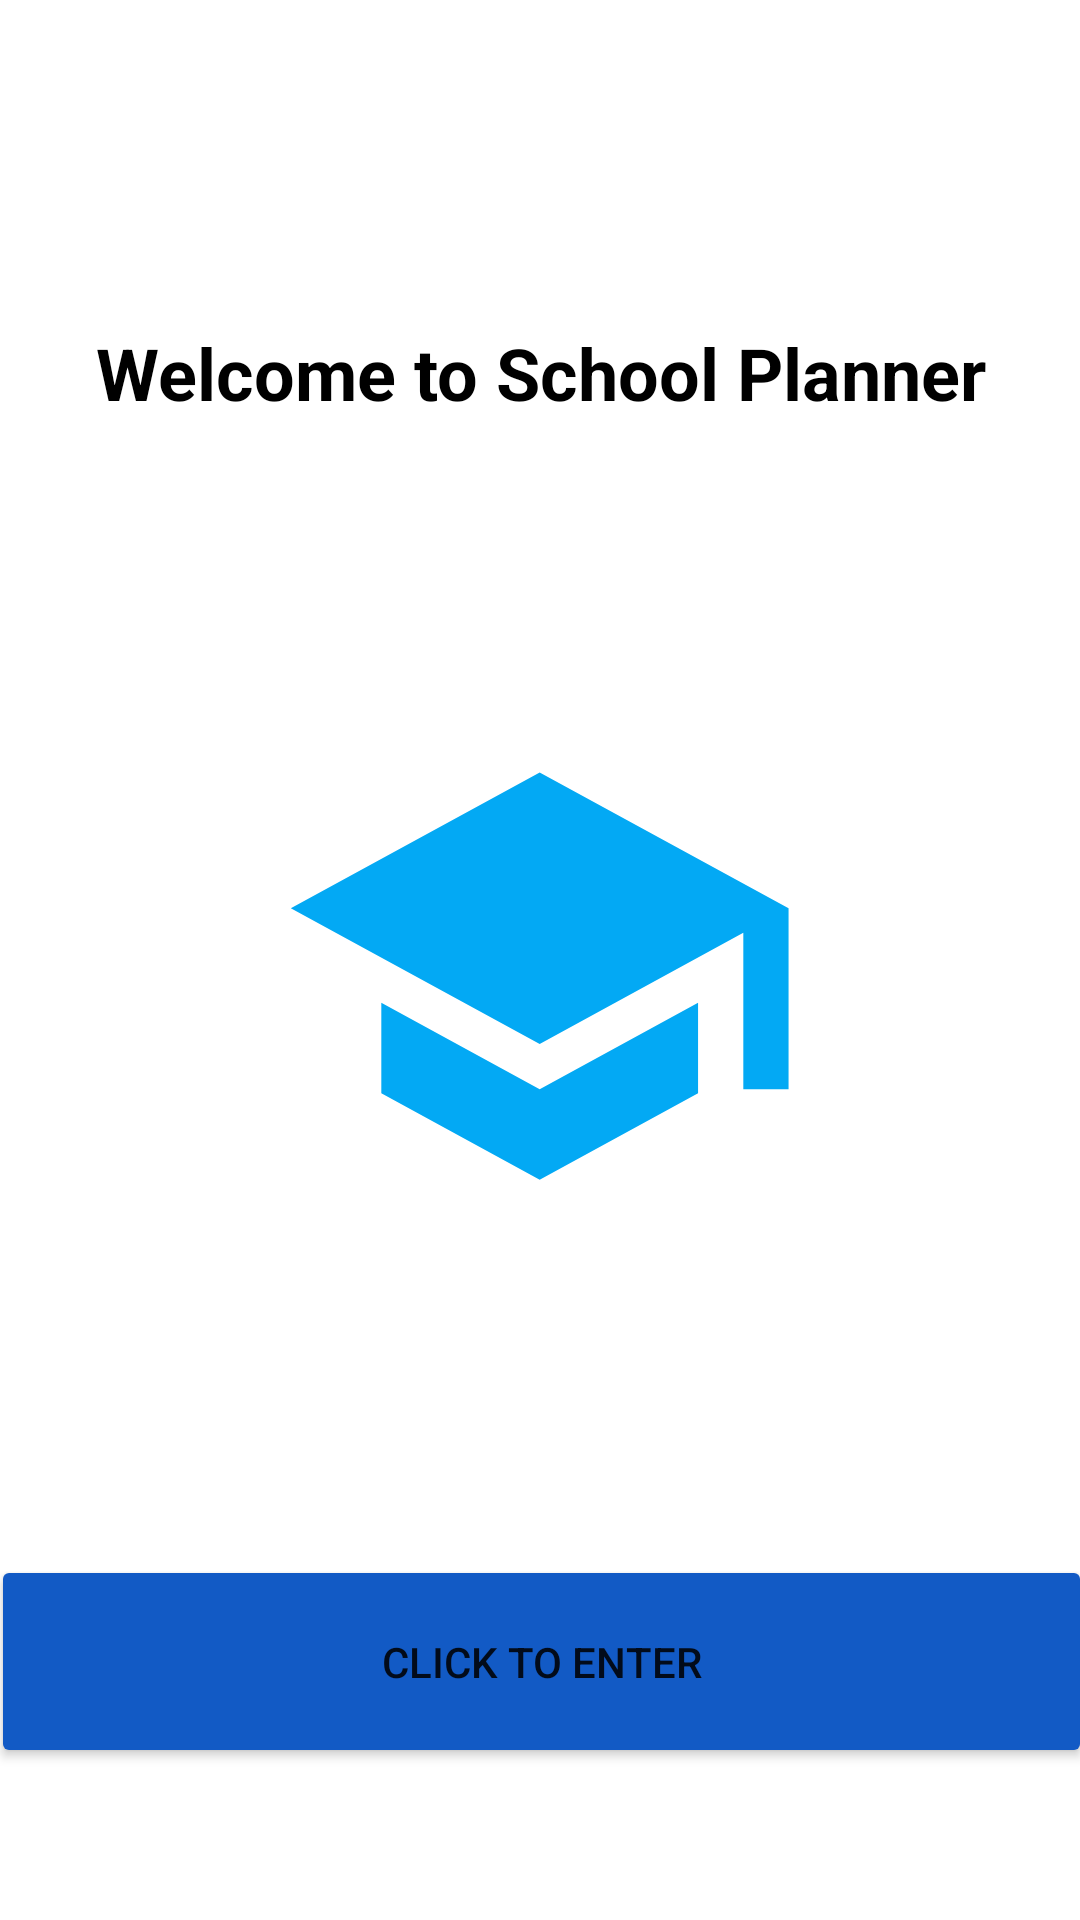

Produce the Android XML layout that renders to this screen, including the resource entries it uses.
<!-- AndroidManifest.xml: application theme Theme.SchoolPlanner -->
<!-- res/layout/activity_main.xml -->
<?xml version="1.0" encoding="utf-8"?>
<androidx.constraintlayout.widget.ConstraintLayout xmlns:android="http://schemas.android.com/apk/res/android"
    xmlns:app="http://schemas.android.com/apk/res-auto"
    xmlns:tools="http://schemas.android.com/tools"
    android:layout_width="match_parent"
    android:layout_height="match_parent"
    tools:context=".userinterface.MainActivity">

    <TextView
        android:id="@+id/mainTitle"
        android:layout_width="match_parent"
        android:layout_height="wrap_content"
        android:layout_marginTop="108dp"
        android:text="@string/main_title"
        android:textAlignment="center"
        android:textAllCaps="false"
        android:textColor="@color/black"
        android:textSize="24sp"
        android:textStyle="bold"
        app:layout_constraintEnd_toEndOf="parent"
        app:layout_constraintHorizontal_bias="1.0"
        app:layout_constraintStart_toStartOf="parent"
        app:layout_constraintTop_toTopOf="parent" />

    <ImageView
        android:id="@+id/imageView4"
        android:layout_width="404dp"
        android:layout_height="362dp"
        android:layout_marginTop="4dp"
        app:layout_constraintEnd_toEndOf="parent"
        app:layout_constraintHorizontal_bias="0.428"
        app:layout_constraintStart_toStartOf="parent"
        app:layout_constraintTop_toBottomOf="@+id/mainTitle"
        app:srcCompat="@drawable/ic_launcher_foreground" />

    <Button
        android:id="@+id/mainButton"
        android:layout_width="367dp"
        android:layout_height="71dp"
        android:layout_marginTop="12dp"
        android:backgroundTint="#125AC5"
        android:onClick="enter"
        android:text="@string/main_button_text"
        app:layout_constraintEnd_toEndOf="parent"
        app:layout_constraintStart_toStartOf="parent"
        app:layout_constraintTop_toBottomOf="@+id/imageView4" />

</androidx.constraintlayout.widget.ConstraintLayout>
<!-- resources referenced by this layout -->
<resources>
  <!-- drawable ic_launcher_foreground (drawable) -->
  <vector android:height="24dp" android:tint="#03A9F4"
      android:viewportHeight="48" android:viewportWidth="48"
      android:width="24dp" xmlns:android="http://schemas.android.com/apk/res/android">
      <group android:translateX="11.5" android:translateY= "12">
      <path android:fillColor="@android:color/white" android:pathData="M5,13.18v4L12,21l7,-3.82v-4L12,17l-7,-3.82zM12,3L1,9l11,6 9,-4.91V17h2V9L12,3z"/>
      </group>
  </vector>
  <string name="main_button_text">Click to Enter</string>
  <string name="main_title">Welcome to School Planner</string>
  <style name="Theme.SchoolPlanner" parent="Theme.MaterialComponents.DayNight.DarkActionBar">
          
          <item name="colorPrimary">@color/purple_500</item>
          <item name="colorPrimaryVariant">@color/purple_700</item>
          <item name="colorOnPrimary">@color/white</item>
          
          <item name="colorSecondary">@color/teal_200</item>
          <item name="colorSecondaryVariant">@color/teal_700</item>
          <item name="colorOnSecondary">@color/black</item>
          
          <item name="android:statusBarColor" tools:targetApi="l">?attr/colorPrimaryVariant</item>
          
          <item name="android:windowFullscreen">true</item>
  
      </style>
  <!-- not gathered from this repository: default colours our renderer supplied (Android Studio template values) -->
  <color name="purple_500">#FF6200EE</color>
  <color name="purple_700">#FF3700B3</color>
  <color name="teal_200">#FF03DAC5</color>
  <color name="teal_700">#FF018786</color>
  <color name="black">#FF000000</color>
  <color name="white">#FFFFFFFF</color>
</resources>
